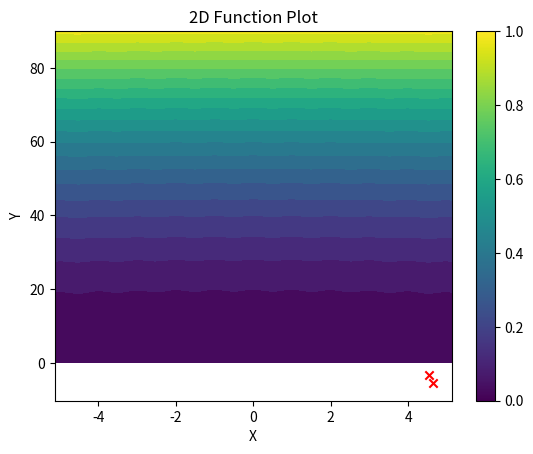

The matplotlib source for this figure:
# [x] - reprezentacja funkcji w kodzie
#       [x] funkcja sumy i iloczynu w pythonie
# [x] - parametry algorytmu uczącego
# [x] - pseudokod obrazujący działanie algorytmu uczącego
# [x] - implementacja algorytmu
#       [x] funckja do liczenia gradientu
#       [ ] wizualizacja
#       [ ] refactoring
# [ ] - testy i zebranie wyników wedle polecenia
# [ ] - sprawozdanie

from matplotlib import pyplot as plt
import numpy as np
from typing import Tuple
import math
import random

# --------------------------------- Functions -------------------------------- #

d = 2


# x ∈ [-5,12; 5,12], x ∈ R²
def rastrigin(x: Tuple[float]) -> float:
    global d
    c = 10 * d
    s = sum(
        [x[i - 1] ** 2 - 10 * math.cos(2 * math.pi * x[i - 1]) for i in range(1, d + 1)]
    )
    return c + s


def grad_rastrigin(x: Tuple[float]) -> Tuple[float, float]:
    if len(x) != 2:
        raise ValueError("This func is for 2d only")

    return (
        2 * (x[0] + 10 * math.pi * math.sin(2 * math.pi * x[0])),
        2 * (x[1] + 10 * math.pi * math.sin(2 * math.pi * x[1])),
    )


# x ∈ [-5; 5], x ∈ R²
def griewank(x: Tuple[float]) -> float:
    global d
    s = sum([x[i - 1] ** 2 / 4000 for i in range(1, d + 1)])
    p = math.prod([math.cos(x[i - 1]) / math.sqrt(i) for i in range(1, d + 1)])
    return s - p + 1


def grad_griewank(x: Tuple[float]) -> Tuple[float, float]:
    if len(x) != 2:
        raise ValueError("This func is for 2d only")

    return (
        x[0] / 2000 + math.cos(x[1] / math.sqrt(2)) * math.sin(x[0]),
        x[1] / 2000 + math.cos(x[0]) * math.sin(x[1] / math.sqrt(2)) / math.sqrt(2),
    )


# ---------------------------------- Params ---------------------------------- #

step = 0.01

# --------------------------------- Algorithm -------------------------------- #


class SimpleGradient:

    def __init__(self, func, grad, x_start, step):
        self._func = func
        self._grad = grad
        self._x = x_start
        self._step = step
        self._points = []

    def init(self, x_start, step):
        self._x = x_start
        self._step = step
        self._points = []

    def run(self) -> float:
        self._points.append(self._x)
        prev = self._func(self._x)
        self._forward()
        while True:
            self._points.append(self._x)
            current = self._func(self._x)
            self._forward()
            if prev < current:
                return prev
            prev = current

    def _forward(self) -> None:
        x1, x2 = self._x
        gradient = self._grad(self._x)
        grad_x1, grad_x2 = gradient
        step = self._step

        # Update elements of the tuple using gradient descent
        new_x1 = x1 - step * x1 * grad_x1
        new_x2 = x2 - step * x2 * grad_x2

        # Update self._x with the new tuple
        self._x = (new_x1, new_x2)


start = (random.randrange(-512, 513) / 100, random.randrange(-512, 513) / 100)
optimizer = SimpleGradient(rastrigin, grad_rastrigin, start, step)
best = optimizer.run()

# Generate grid points
x = np.linspace(-5.12, 5.12, 100)
y = np.linspace(0, 90, 100)
X, Y = np.meshgrid(x, y)
Z = np.zeros_like(X)

# Evaluate function at each grid point
for i in range(len(x)):
    for j in range(len(y)):
        Z[i, j] = rastrigin((X[i, j], Y[i, j]))

# Plot the function
plt.contourf(X, Y, Z, levels=20)  # Contour plot

plt.scatter(
    [p[0] for p in optimizer._points],
    [p[1] for p in optimizer._points],
    color="red",
    marker="x",
    label="Additional Points",
)

plt.colorbar()  # Add color bar
plt.xlabel("X")
plt.ylabel("Y")
plt.title("2D Function Plot")
plt.show()
